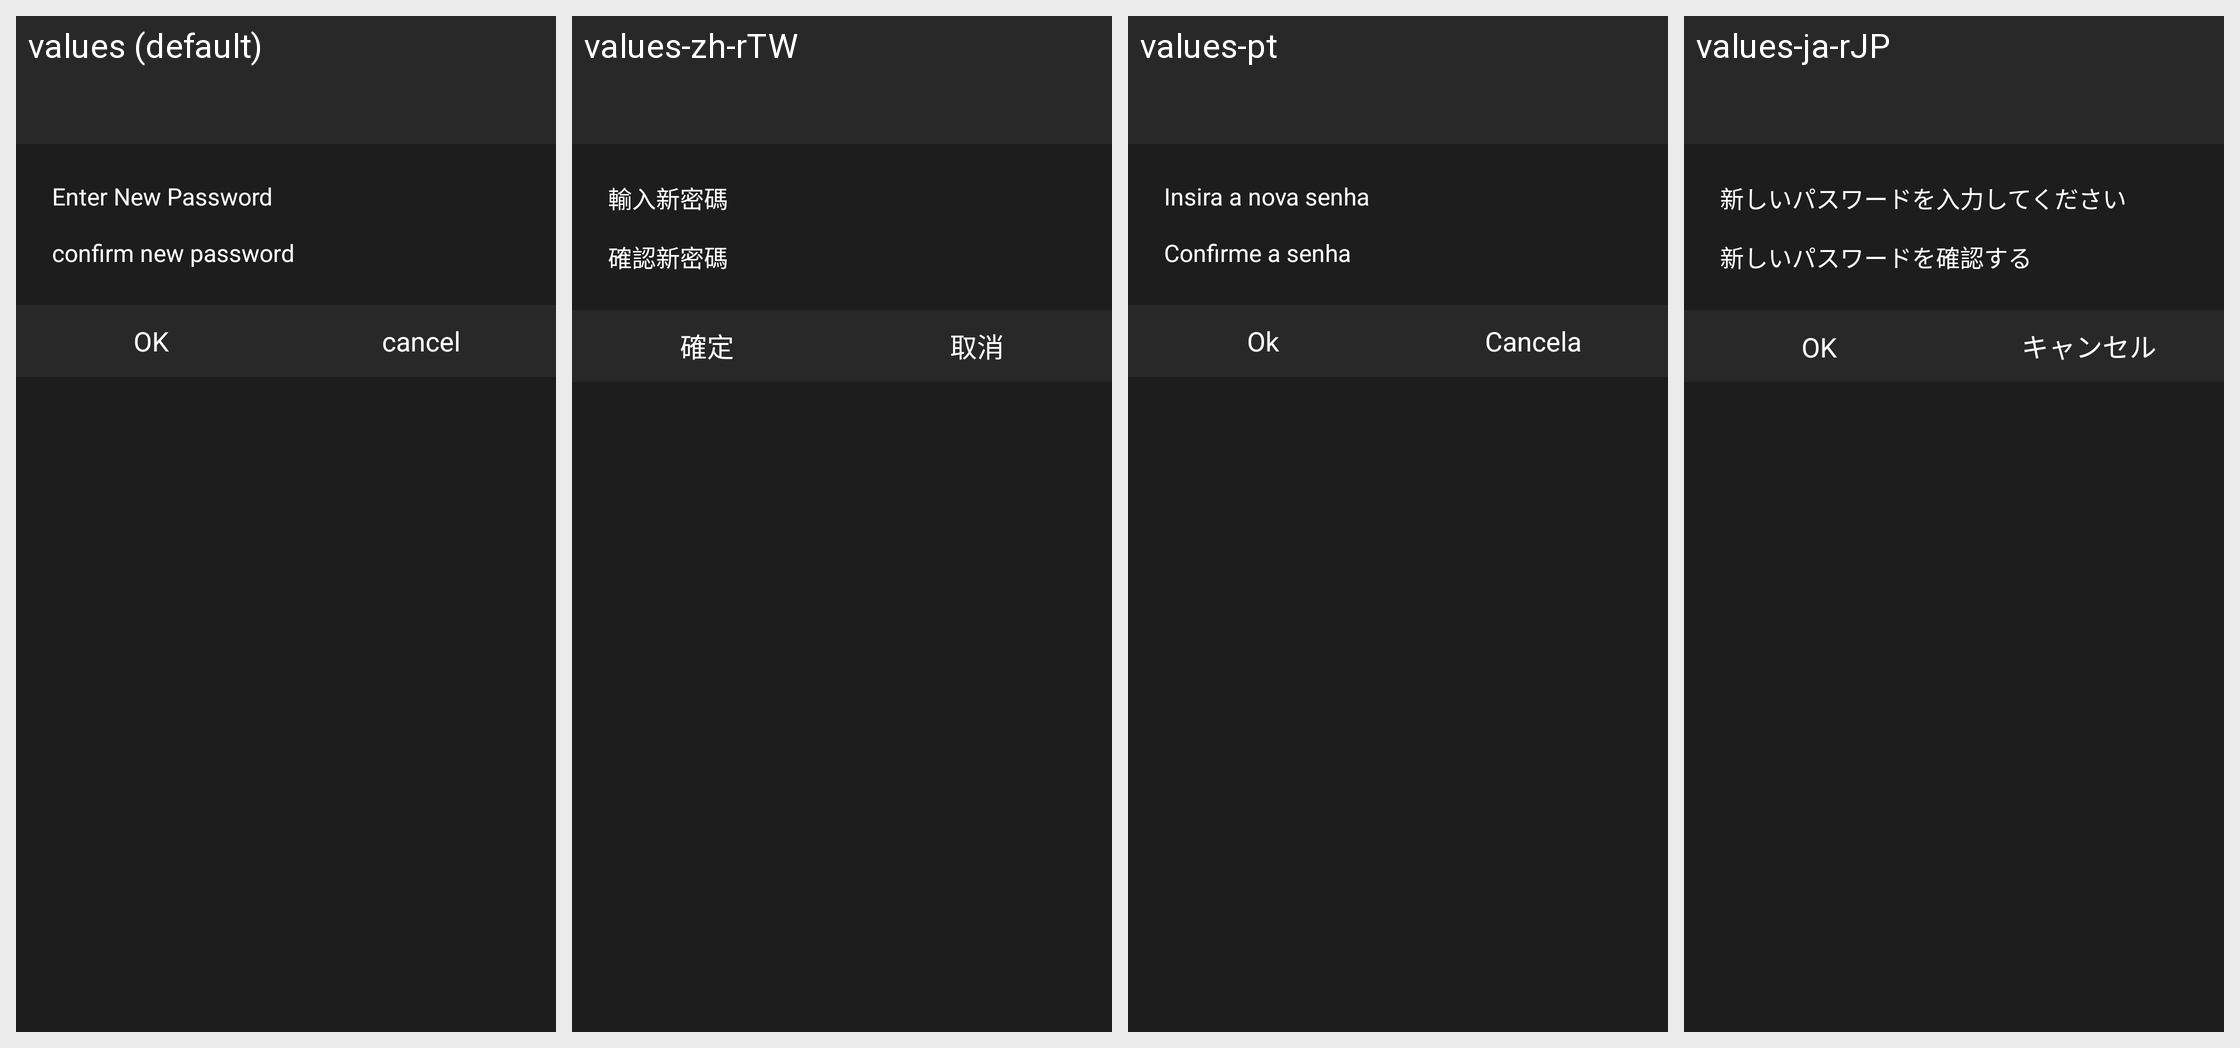

This grid shows one Android layout under several languages. Give, for every string resource on the screen, its name, the default text and each shown locale's text.
Android screen res/layout/dialog_input.xml rendered under 4 locales, left to right: values (default), values-zh-rTW, values-pt, values-ja-rJP. Device: Nexus 5 (rendered at 1080×1920; each locale shown at half size, 540×960, under a caption strip naming it); theme AppTheme_two.
Other locales in the repository, not shown: values-ru, values-uk, values-zh-rCN.
Strings drawn on this screen, with the default value and each locale's value (text and hints the layout hard-codes, and strings that could not be matched under every locale, appear in the picture but are not listed):

enter_password
  values: Enter New Password
  values-zh-rTW: 輸入新密碼
  values-pt: Insira a nova senha
  values-ja-rJP: 新しいパスワードを入力してください

confirm_password
  values: confirm new password
  values-zh-rTW: 確認新密碼
  values-pt: Confirme a senha
  values-ja-rJP: 新しいパスワードを確認する

ok
  values: OK
  values-zh-rTW: 確定
  values-pt: Ok
  values-ja-rJP: OK

cancel
  values: cancel
  values-zh-rTW: 取消
  values-pt: Cancela
  values-ja-rJP: キャンセル
